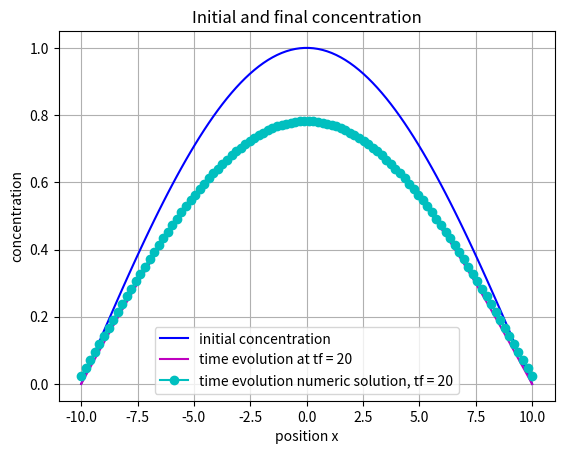

Write the Python code that produced this figure.

import numpy as np
from matplotlib import pyplot as plt


D = 0.5
L = 10
Nm = 100
x = np.linspace(-L, L, Nm, dtype=float)
dx = x[2]-x[1]
d0 = np.sin(np.pi*(x+10)/20)
tf = 20
Nn = 500
t = np.linspace(0, tf, Nn, dtype=float)
dt = t[2]-t[1]

d_evo = d0*np.exp(-D*(np.pi/20)**2*tf)

c = dt*D/(2*dx**2)
cc = (1-2*c)
cm = (-1-2*c)

M = np.zeros((Nm, Nm), dtype=float)

np.fill_diagonal(M, cm)
np.fill_diagonal(M[1:, :-1], c)  # suprime la primera fila y la ultima col para sacar la diag inferior
np.fill_diagonal(M[:-1, 1:], c)  # suprime la ultima fila y la primera col para sacar la diag superior

B = np.zeros((Nm, Nm + 2))
np.fill_diagonal(B[:, 1:-1], cc)
np.fill_diagonal(B[:, 2:], c)
np.fill_diagonal(B[:, :-2], c)

def one_step(dn):
    dn_aux = dn
    dn_aux = np.append(dn_aux, 0)
    dn_aux = np.insert(dn_aux, 0, 0)
    b = B.dot(dn_aux)
    return np.linalg.solve(M, -b)

dn = d0
for st in t:
    dn = one_step(dn)


plt.title('Initial and final concentration')
plt.ylabel('concentration')
plt.xlabel('position x')
plt.grid(True)


plt.plot(x, d0, 'b-', label='initial concentration')
plt.plot(x, d_evo, 'm-', label=f'time evolution at tf = {tf}')
plt.plot(x, dn, 'c-o', label=f'time evolution numeric solution, tf = {tf}')

plt.legend(loc='best')
plt.show()
